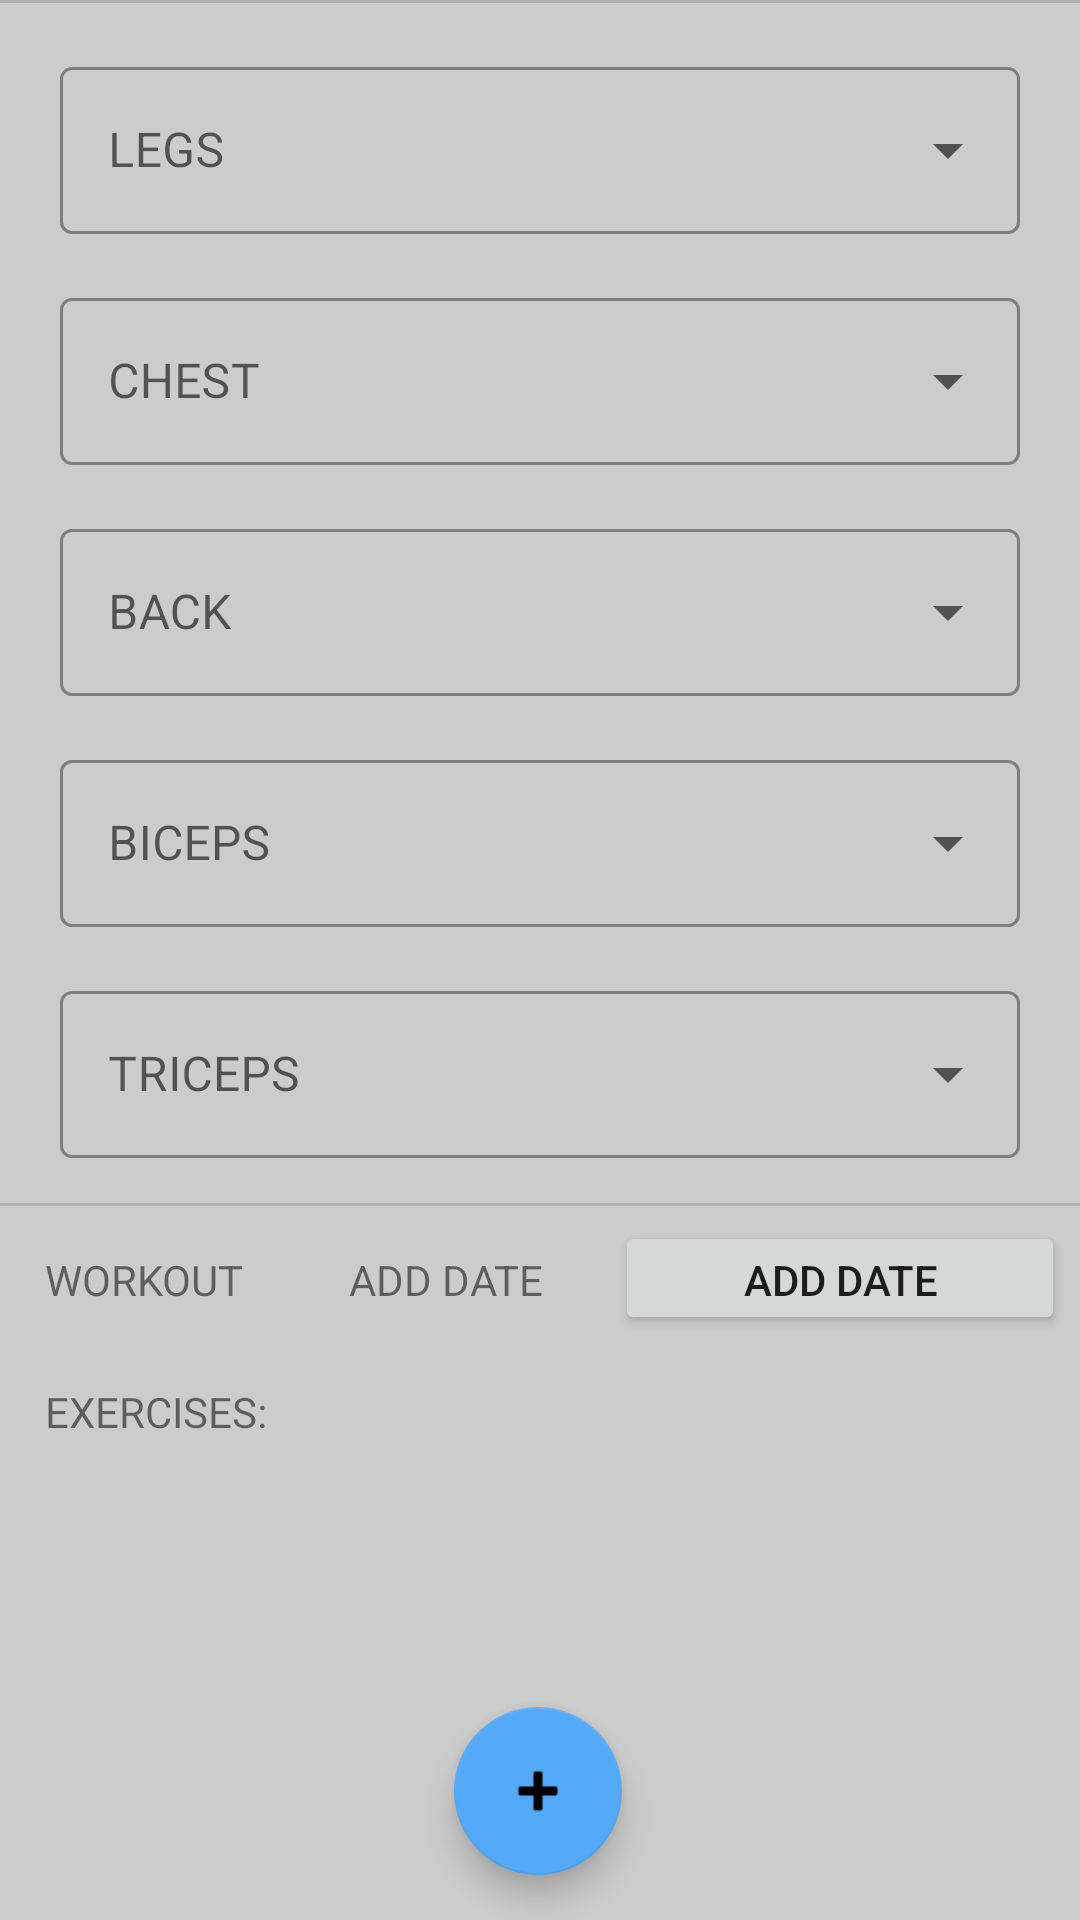

Reconstruct the res/layout file that produces this screen, plus the resources it refers to.
<!-- AndroidManifest.xml: application theme Theme.Gymster -->
<!-- res/layout/fragment_add_workout.xml -->
<?xml version="1.0" encoding="utf-8"?>
<androidx.constraintlayout.widget.ConstraintLayout
    xmlns:android="http://schemas.android.com/apk/res/android"
    xmlns:app="http://schemas.android.com/apk/res-auto"
    xmlns:tools="http://schemas.android.com/tools"
    android:layout_width="match_parent"
    android:layout_height="match_parent"
    tools:context=".AddWorkoutFragment"
    android:background="@color/gray">


    <TextView
        android:id="@+id/addWorkoutFragment_Workout"
        android:layout_width="wrap_content"
        android:layout_height="wrap_content"
        android:layout_marginStart="15dp"
        android:layout_marginTop="15dp"
        android:text="@string/Workout"
        app:layout_constraintStart_toStartOf="parent"
        app:layout_constraintTop_toBottomOf="@+id/divider" />

    <TextView
        android:id="@+id/addWorkoutFragment_date"
        android:layout_width="wrap_content"
        android:layout_height="wrap_content"
        android:layout_marginStart="35dp"
        android:layout_marginTop="15dp"
        android:text="@string/date"
        app:layout_constraintStart_toEndOf="@+id/addWorkoutFragment_Workout"
        app:layout_constraintTop_toBottomOf="@+id/divider" />

    <Button
        android:id="@+id/addWorkoutFragment_addDateButton"
        android:layout_width="150dp"
        android:layout_height="38dp"
        android:layout_marginTop="5dp"
        android:layout_marginEnd="5dp"
        android:text="@string/date"
        app:layout_constraintEnd_toEndOf="parent"
        app:layout_constraintTop_toBottomOf="@+id/divider"
        tools:ignore="TouchTargetSizeCheck" />

    <com.google.android.material.textfield.TextInputLayout

        android:id="@+id/textInputLayout1"
        style="@style/Widget.MaterialComponents.TextInputLayout.OutlinedBox.ExposedDropdownMenu"
        android:layout_width="320dp"
        android:layout_height="wrap_content"
        android:layout_margin="16dp"
        android:hint="@string/legs"
        app:layout_constraintEnd_toEndOf="parent"
        app:layout_constraintStart_toStartOf="parent"
        app:layout_constraintTop_toBottomOf="@+id/divider2">

        <AutoCompleteTextView
            android:id="@+id/exercisesLegs"
            android:layout_width="match_parent"
            android:layout_height="wrap_content"
            android:layout_marginTop="28dp" />
    </com.google.android.material.textfield.TextInputLayout>

    <View
        android:id="@+id/divider2"
        android:layout_width="409dp"
        android:layout_height="1dp"
        android:background="?android:attr/listDivider"
        app:layout_constraintEnd_toEndOf="parent"
        app:layout_constraintStart_toStartOf="parent"
        app:layout_constraintTop_toTopOf="parent" />


    <com.google.android.material.textfield.TextInputLayout
        android:id="@+id/textInputLayout2"
        android:layout_width="320dp"
        android:layout_height="wrap_content"
        android:layout_margin="16dp"
        android:hint="@string/chest"
        app:layout_constraintEnd_toEndOf="parent"
        app:layout_constraintStart_toStartOf="parent"
        app:layout_constraintTop_toBottomOf="@+id/textInputLayout1"
        style="@style/Widget.MaterialComponents.TextInputLayout.OutlinedBox.ExposedDropdownMenu">

        <AutoCompleteTextView
            android:id="@+id/exerciseChest"
            android:layout_width="match_parent"
            android:layout_height="wrap_content"
            android:layout_marginTop="28dp" />
    </com.google.android.material.textfield.TextInputLayout>


    <com.google.android.material.textfield.TextInputLayout
        android:id="@+id/textInputLayout3"
        style="@style/Widget.MaterialComponents.TextInputLayout.OutlinedBox.ExposedDropdownMenu"
        android:layout_width="320dp"
        android:layout_height="wrap_content"
        android:layout_margin="16dp"
        android:hint="@string/back"
        app:layout_constraintEnd_toEndOf="parent"
        app:layout_constraintStart_toStartOf="parent"
        app:layout_constraintTop_toBottomOf="@+id/textInputLayout2">

        <AutoCompleteTextView
            android:id="@+id/exerciseBack"
            android:layout_width="match_parent"
            android:layout_height="wrap_content" />
    </com.google.android.material.textfield.TextInputLayout>

    <com.google.android.material.textfield.TextInputLayout
        android:id="@+id/textInputLayout4"
        style="@style/Widget.MaterialComponents.TextInputLayout.OutlinedBox.ExposedDropdownMenu"
        android:layout_width="320dp"
        android:layout_height="wrap_content"
        android:layout_margin="16dp"
        android:hint="@string/biceps"

        app:layout_constraintEnd_toEndOf="parent"
        app:layout_constraintStart_toStartOf="parent"
        app:layout_constraintTop_toBottomOf="@+id/textInputLayout3">

        <AutoCompleteTextView
            android:id="@+id/exerciseBiceps"
            android:layout_width="match_parent"
            android:layout_height="wrap_content" />
    </com.google.android.material.textfield.TextInputLayout>

    <com.google.android.material.textfield.TextInputLayout
        android:id="@+id/textInputLayout5"
        style="@style/Widget.MaterialComponents.TextInputLayout.OutlinedBox.ExposedDropdownMenu"
        android:layout_width="320dp"
        android:layout_height="wrap_content"
        android:layout_margin="16dp"
        android:hint="@string/triceps"

        app:layout_constraintEnd_toEndOf="parent"
        app:layout_constraintStart_toStartOf="parent"
        app:layout_constraintTop_toBottomOf="@+id/textInputLayout4">

        <AutoCompleteTextView
            android:id="@+id/exerciseTriceps"
            android:layout_width="match_parent"
            android:layout_height="wrap_content" />
    </com.google.android.material.textfield.TextInputLayout>

    <com.google.android.material.floatingactionbutton.FloatingActionButton
        android:id="@+id/floatingButton"
        android:layout_width="wrap_content"
        android:layout_height="wrap_content"
        android:layout_marginBottom="15dp"
        android:clickable="true"
        android:contentDescription="@string/AddWorkout"
        android:focusable="true"

        android:src="@android:drawable/ic_input_add"
        app:backgroundTint="@color/blue_jeans"
        app:layout_constraintBottom_toBottomOf="parent"
        app:layout_constraintEnd_toEndOf="parent"
        app:layout_constraintHorizontal_bias="0.498"
        app:layout_constraintStart_toStartOf="parent"
        tools:ignore="ImageContrastCheck" />

    <View
        android:id="@+id/divider"
        android:layout_width="409dp"
        android:layout_height="1dp"
        android:layout_marginTop="15dp"
        android:background="?android:attr/listDivider"
        app:layout_constraintEnd_toEndOf="parent"
        app:layout_constraintStart_toStartOf="parent"
        app:layout_constraintTop_toBottomOf="@+id/textInputLayout5" />

    <TextView
        android:id="@+id/addWorkoutFragment_Exercises"
        android:layout_width="wrap_content"
        android:layout_height="wrap_content"
        android:layout_marginStart="15dp"
        android:layout_marginTop="25dp"
        android:text="@string/EXERCISES"
        app:layout_constraintStart_toStartOf="parent"
        app:layout_constraintTop_toBottomOf="@+id/addWorkoutFragment_Workout" />

    <TextView
        android:id="@+id/addWorkoutFragment_choosenExercises"
        android:layout_width="290dp"
        android:layout_height="wrap_content"
        android:layout_marginStart="12dp"
        android:layout_marginTop="24dp"
        android:text="@string/choosenExercises"
        android:textStyle="italic|bold"
        app:layout_constraintStart_toEndOf="@+id/addWorkoutFragment_Exercises"
        app:layout_constraintTop_toBottomOf="@+id/addWorkoutFragment_date" />

</androidx.constraintlayout.widget.ConstraintLayout>
<!-- resources referenced by this layout -->
<resources>
  <color name="blue_jeans">#55a9f7</color>
  <color name="gray">#CCCCCC</color>
  <string name="AddWorkout">AddWorkout</string>
  <string name="EXERCISES">EXERCISES:</string>
  <string name="Workout">WORKOUT</string>
  <string name="back">BACK</string>
  <string name="biceps">BICEPS</string>
  <string name="chest">CHEST</string>
  <string name="choosenExercises" />
  <string name="date">ADD DATE</string>
  <string name="legs">LEGS</string>
  <string name="triceps">TRICEPS</string>
  <style name="Theme.Gymster" parent="Theme.MaterialComponents.DayNight.NoActionBar">
          
          <item name="colorPrimary">@color/blue_jeans</item>
          <item name="colorPrimaryVariant">@color/blue_jeans</item>
          <item name="colorOnPrimary">@color/white</item>
          
          <item name="colorSecondary">@color/teal_200</item>
          <item name="colorSecondaryVariant">@color/teal_700</item>
          <item name="colorOnSecondary">@color/black</item>
          
          <item name="android:statusBarColor" tools:targetApi="l">?attr/colorPrimaryVariant</item>
          
      </style>
  <color name="white">#FFFFFFFF</color>
  <color name="teal_200">#FF03DAC5</color>
  <color name="teal_700">#FF018786</color>
  <color name="black">#FF000000</color>
</resources>
